Run: headless pygame with SDL's dummy video driver; simulated clock (each Clock.tick advances the game by its frame time, no real sleeping); random seed 0; keys injected as events and as key.get_pressed() state; no mouse input.
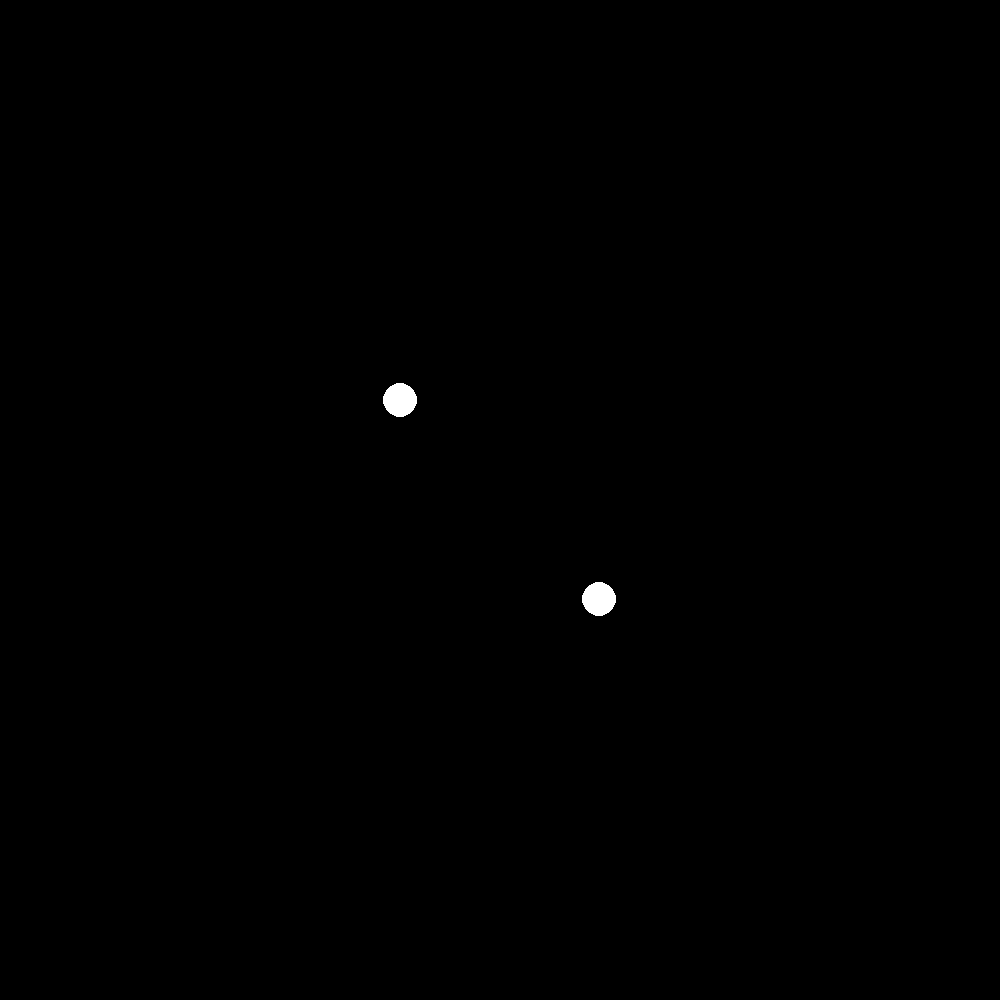
Frame 1 of 4 · flips 1–60 · no input
Frame 2 of 4 · flips 61–180 · tapped SPACE, RETURN · held RIGHT (→), D · screen unchanged from frame 1, image omitted
Frame 3 of 4 · flips 181–300 · held DOWN (↓), S · screen unchanged from frame 2, image omitted
Frame 4 of 4 · flips 301–420 · held LEFT (←), A, UP (↑), W · screen unchanged from frame 3, image omitted

The pygame program that drew these frames:

import pygame
from math import sqrt

FPS = 60

pygame.init()

WIN = pygame.display.set_mode((1000, 1000))

pygame.display.set_caption('lol')

clock = pygame.time.Clock()

black = 0, 0, 0
white = 255, 255, 255
G = 0.1




class Planet():
    def __init__(self, win, mass, x, y, V):
        self.win = win
        self.pos = [x, y]
        self.mass = mass
        self.radius = (mass // 3.14)**(1/2)
        if self.radius > 100:
            self.radius = 100
        self.V = V

    def draw(self):
        pygame.draw.circle(self.win, white, (self.pos[0], self.pos[1]), self.radius)

    def update(self, other):
        if self != other:
            dx = other.pos[0] - self.pos[0]
            dy = other.pos[1] - self.pos[1]
            distance = sqrt((dx)**2 + (dy)**2)
            if distance != 0:
                F = (G * self.mass + other.mass)/distance**2
                Fx = F * dx/distance
                Fy = F * dy/distance
                self.V[0] += Fx/self.mass
                self.V[1] += Fy/self.mass



class Sky():
    def __init__(self, win, planets):
        self.planets = planets
        self.win = win

    def update(self):
        for planet1 in self.planets:
            for planet2 in self.planets:
                planet1.update(planet2)

            planet1.pos[0] += planet1.V[0]
            planet1.pos[1] += planet1.V[1]


def main():
    run = True
    planet1 = Planet(WIN, 1000, 400, 400, [0, 0])
    planet2 = Planet(WIN, 1000, 600, 600, [0, 0])
    planets = [planet1, planet2]
    sky = Sky(WIN, planets)

    while run:
        WIN.fill(black)
        clock.tick(FPS)
        sky.update()
        for planet in sky.planets:
            planet.draw()
        for event in pygame.event.get():
            if event.type == pygame.QUIT:
                run = False
        pygame.display.update()


if __name__ == "__main__":
    main()
